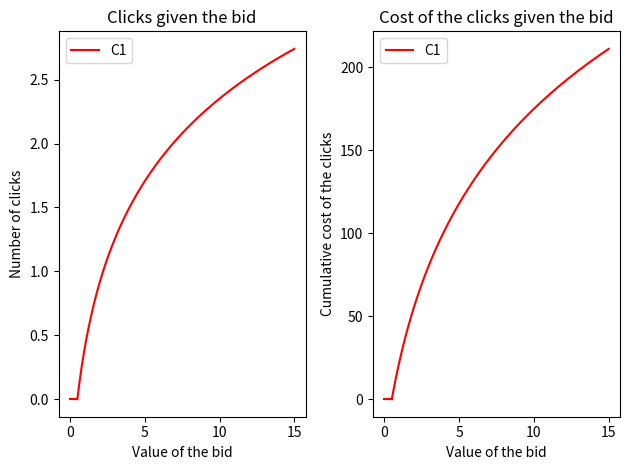
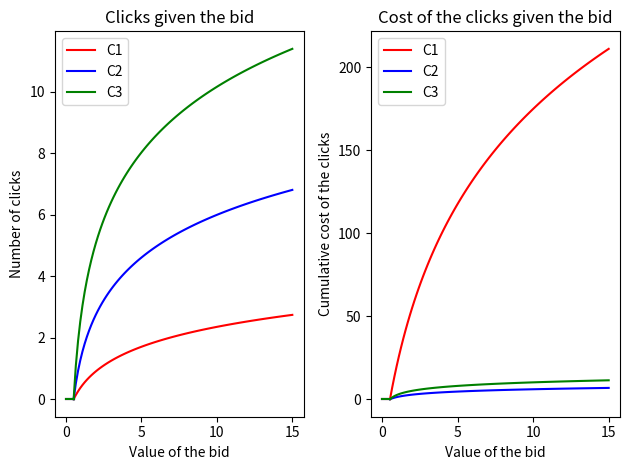
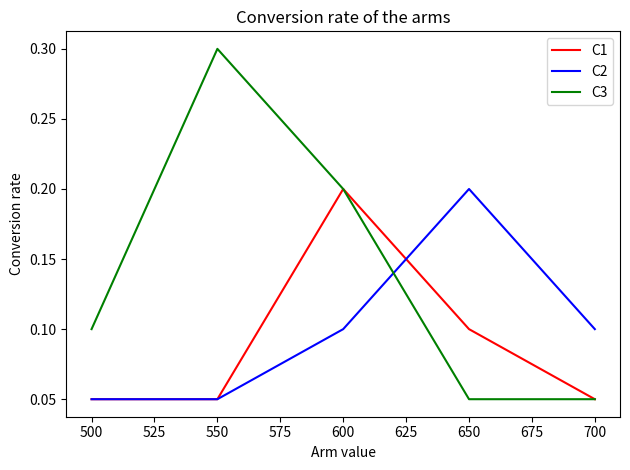

These charts were generated, in order, by the following Python code:
import numpy as np
import matplotlib.pyplot as plt


def fun(x, scale, slope, starting_value):
    """
    It returns a logarithmic function used to model the advertising setting

    :param float x: Value of independent variable, in this setting, it is the bid
    :param float scale: Parameter that affects the scale of the function
    :param float slope: Parameter that affects the slope of the function
    :param float starting_value: Value before which the function is zero
    :return: Value assumed by the logarithmic function
    :rtype: float
    """

    return scale * np.log(slope * (x + 1 / slope - starting_value))


class Environment:
    """
    The Environment class defines the advertising and pricing environment using for each class the models of:
    - the average dependence between the number of clicks and the bid;
    - the average cumulative daily click cost for the bid;
    - the conversion rate for 5 different prices.
    The Environment class allows the agents to interact with it using its functions

    :param int n_arms: Number of arms
    :param dict arms_values: Dictionary that maps each class of users to the values(price of the product) associated to the arms
    :param dict probabilities: Dictionary that maps each class to the bernoulli probabilities associated to the arms
    bids: array of 100 possible bid values
    :param dict bids_to_clicks: Dictionary that maps each class to the parameters to build the function that models the number of clicks given the bid
    bids_to_clicks_variance: Variance of the gaussian noise associated to the function that models the number of clicks given the bid
    :param dict bids_to_cum_costs: Dictionary that maps each class to the parameters to build the function that models the cumulative daily click cost given the bid
    bids_to_cum_costs_variance: Variance of the gaussian noise associated to the function that models the cumulative daily click cost given the bid
    :param float other_costs: Cost of the product
    """

    bids_to_clicks = {'C1': np.array([1, 1, 0.5]),
                      'C2': np.array([2, 2, 0.5]),
                      'C3': np.array([3, 3, 0.5])}
    bids_to_cum_costs = {'C1': np.array([100, 0.5, 0.5]),
                         'C2': np.array([2, 2, 0.5]),
                         'C3': np.array([3, 3, 0.5])}
    other_costs = 200

    def __init__(self, n_arms, arms_values, probabilities, bids_to_clicks, bids_to_cum_costs, other_costs):
        self.n_arms = n_arms
        self.arms_values = arms_values
        self.probabilities = probabilities
        self.bids = np.linspace(0.5, 20, 100)
        self.bids_to_clicks = bids_to_clicks
        self.bids_to_clicks_variance = 0.2
        self.bids_to_cum_costs = bids_to_cum_costs
        self.bids_to_cum_costs_variance = 0.2
        self.other_costs = other_costs

    def round_pricing(self, pulled_arm, category):
        """
        Simulates a round in a pricing scenario, returning the realization of the pulled arm for the given class of users

        :param int pulled_arm: Arm pulled in the current time step
        :param str category: Class of the user
        :return: Realization of the pulled arm, either 0(not buy) or 1(buy)
        :rtype: int
        """

        reward = np.random.binomial(1, self.probabilities[category][pulled_arm])

        return reward

    def round_advertising(self, bid_idx, category):
        """
        Simulates a round in an advertising scenario, returning the number of clicks and the cumulative daily click cost
        given the bid and the class of users

        :param int bid_idx: Index of the bid used in the current round
        :param str category: Class of the user
        :return: Number of clicks, cumulative daily click cost
        :rtype: tuple
        """

        clicks_given_bid = max(0, fun(self.bids[bid_idx], *self.bids_to_clicks[category]) + np.random.randn() * np.sqrt(self.bids_to_clicks_variance))
        cost_given_bid = max(0, fun(self.bids[bid_idx], *self.bids_to_cum_costs[category]) + np.random.randn() * np.sqrt(self.bids_to_cum_costs_variance))

        return clicks_given_bid, cost_given_bid

    def round(self, pulled_arm, bid_idx, category):
        """
        Simulates a round in a pricing-advertising scenario, returning the realization of the pulled arm,
        number of clicks and cumulative daily click cost given the pulled arm, the bid and the class of users

        :param int pulled_arm: Arm pulled in the current time step
        :param int bid_idx: Index of the bid used in the current round
        :param str category: Class of the user
        :return: Realization of the pulled arm, number of clicks, cumulative daily click cost
        :rtype: tuple
        """

        return self.round_pricing(pulled_arm, category), self.round_advertising(bid_idx, category)

    def reward(self, category, price_idx, n_clicks, cum_daily_costs, conversion_prob=None):
        """
        Compute the reward defined as the number of daily clicks multiplied by the conversion probability multiplied by
        the margin minus the cumulative daily costs due to the advertising

        :param str category: Class of the user
        :param int price_idx: Index of the price
        :param float conversion_prob: Conversion probability
        :param float n_clicks: Number of daily clicks
        :param float cum_daily_costs: Cumulative daily cost due to the advertising
        :return: Reward
        :rtype: float
        """
        conversion_prob = self.probabilities[category][price_idx] if conversion_prob is None else conversion_prob

        return n_clicks * conversion_prob * (self.arms_values[category][price_idx] - self.other_costs) - cum_daily_costs

    def plot_pricing_model(self, category, color='r', axes=None, show=True):
        """
        Plot the bernoulli probabilities associated to the arms of the given class of users

        :param str category: Class of the user
        :param str color: Color of the plot
        :param plt.Axes axes: Axes of the plot
        :param bool show: Boolean to show the plot
        :return: Axes of the plot
        :rtype: plt.Axes
        """

        if axes is None:
            _, axes = plt.subplots(1, 1)

        axes.plot(self.arms_values[category], self.probabilities[category], color=color, label=category)
        axes.set_title('Conversion rate of the arms')
        axes.set_xlabel('Arm value')
        axes.set_ylabel('Conversion rate')
        axes.legend()

        if show:
            plt.tight_layout()
            plt.show()

        return axes

    def plot_whole_pricing_model(self, mapping={'C1': 'r', 'C2': 'b', 'C3': 'g'}):
        """
        Plot the bernoulli probabilities associated to the arms of all classes of users

        :param dict mapping: Mapping between classes of users and colors to use for the plot
        :return: Axes of the plot
        :rtype: plt.Axes
        """

        _, axes = plt.subplots(1, 1)
        for category in self.bids_to_clicks.keys():
            axes = self.plot_pricing_model(category, color=mapping[category], axes=axes, show=False)

        plt.tight_layout()
        plt.show()

        return axes

    def plot_advertising_model(self, category, xlim=15, color='r', axes=None, show=True):
        """
        Plot the function that models the number of clicks given the bid and the function that models the cumulative
        daily click cost given the bid, for the given class of users

        :param str category: Class of the user
        :param float xlim: Max value for the x-axis
        :param str color: Color of the plot
        :param plt.Axes axes: Axes of the plot
        :param bool show: Boolean to show the plot
        :return: Axes of the plot
        :rtype: plt.Axes
        """

        if axes is None:
            _, axes = plt.subplots(1, 2)

        x = np.linspace(0, self.bids_to_clicks[category][2], 100)
        y = np.zeros((100,))
        axes[0].plot(x, y, color=color)
        x = np.linspace(self.bids_to_clicks[category][2], xlim, 100)
        y = fun(x, *self.bids_to_clicks[category])
        axes[0].plot(x, y, color=color, label=category)
        axes[0].set_title('Clicks given the bid')
        axes[0].set_xlabel('Value of the bid')
        axes[0].set_ylabel('Number of clicks')
        axes[0].legend()

        x = np.linspace(0, self.bids_to_cum_costs[category][2], 100)
        y = np.zeros((100,))
        axes[1].plot(x, y, color=color)
        x = np.linspace(self.bids_to_cum_costs[category][2], xlim, 100)
        y = fun(x, *self.bids_to_cum_costs[category])
        axes[1].plot(x, y, color=color, label=category)
        axes[1].set_title('Cost of the clicks given the bid')
        axes[1].set_xlabel('Value of the bid')
        axes[1].set_ylabel('Cumulative cost of the clicks')
        axes[1].legend()

        if show:
            plt.tight_layout()
            plt.show()

        return axes

    def plot_whole_advertising_model(self, xlim=15, mapping={'C1': 'r', 'C2': 'b', 'C3': 'g'}):
        """
        Plot the function that models the number of clicks given the bid and the function that models the cumulative
        daily click cost given the bid, for all the classes of users

        :param xlim: Max value for the x-axis
        :param dict mapping: Mapping between classes of users and colors to use for the plot
        :return: Axes of the plot
        :rtype: plt.Axes
        """

        _, axes = plt.subplots(1, 2)
        for category in self.bids_to_clicks.keys():
            axes = self.plot_advertising_model(category, xlim=xlim, color=mapping[category], axes=axes, show=False)

        plt.tight_layout()
        plt.show()

        return axes


def test():
    # TESTING
    n_arms = 5
    arms_values = {'C1': np.array([500, 550, 600, 650, 700]),
                   'C2': np.array([500, 550, 600, 650, 700]),
                   'C3': np.array([500, 550, 600, 650, 700])}
    probabilities = {'C1': np.array([0.05, 0.05, 0.2, 0.1, 0.05]),
                     'C2': np.array([0.05, 0.05, 0.1, 0.2, 0.1]),
                     'C3': np.array([0.1, 0.3, 0.2, 0.05, 0.05])}
    bids_to_clicks = {'C1': np.array([1, 1, 0.5]),
                      'C2': np.array([2, 2, 0.5]),
                      'C3': np.array([3, 3, 0.5])}
    bids_to_cum_costs = {'C1': np.array([100, 0.5, 0.5]),
                         'C2': np.array([2, 2, 0.5]),
                         'C3': np.array([3, 3, 0.5])}
    other_costs = 200
    env = Environment(n_arms, arms_values, probabilities, bids_to_clicks, bids_to_cum_costs, other_costs)
    env.plot_advertising_model('C1', color='r', axes=None)
    env.plot_whole_advertising_model()
    env.plot_whole_pricing_model()


test()
